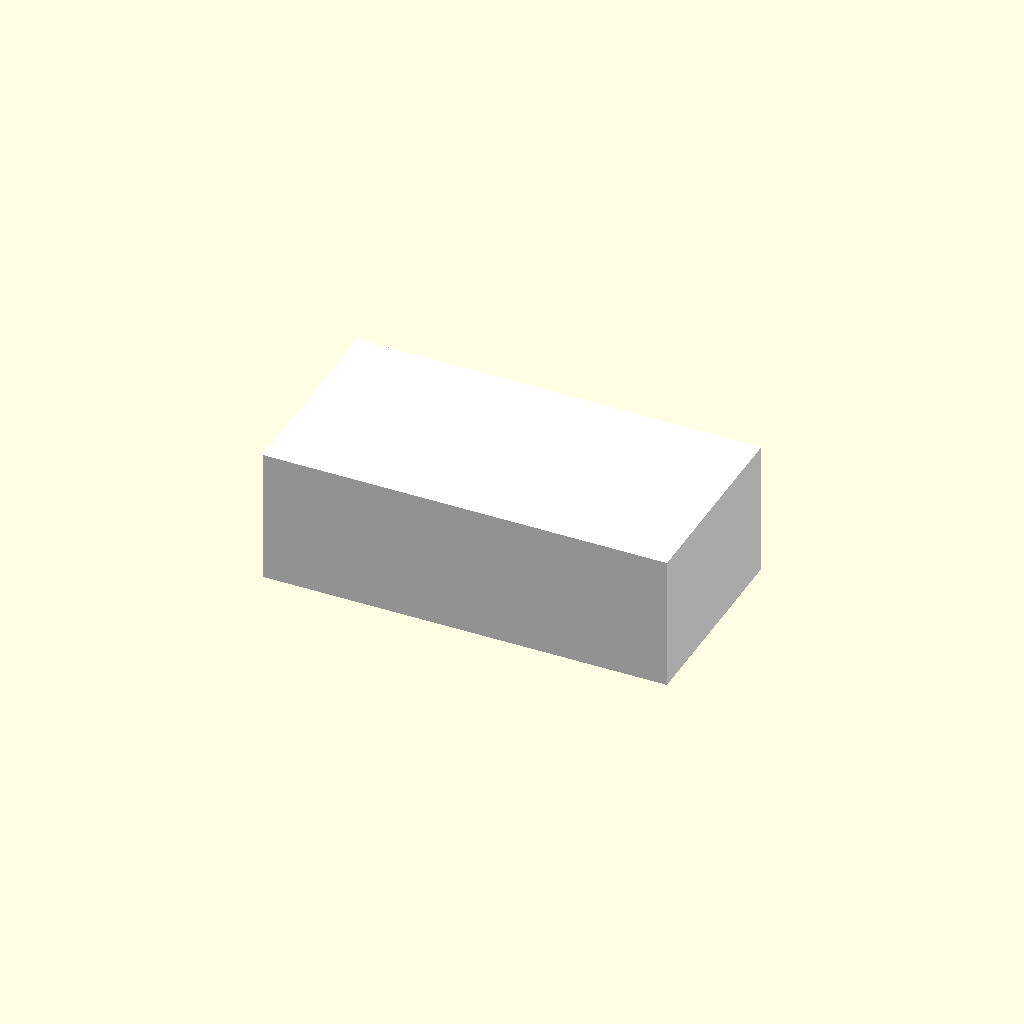
Cell 1: rendered with the file's own defaults.
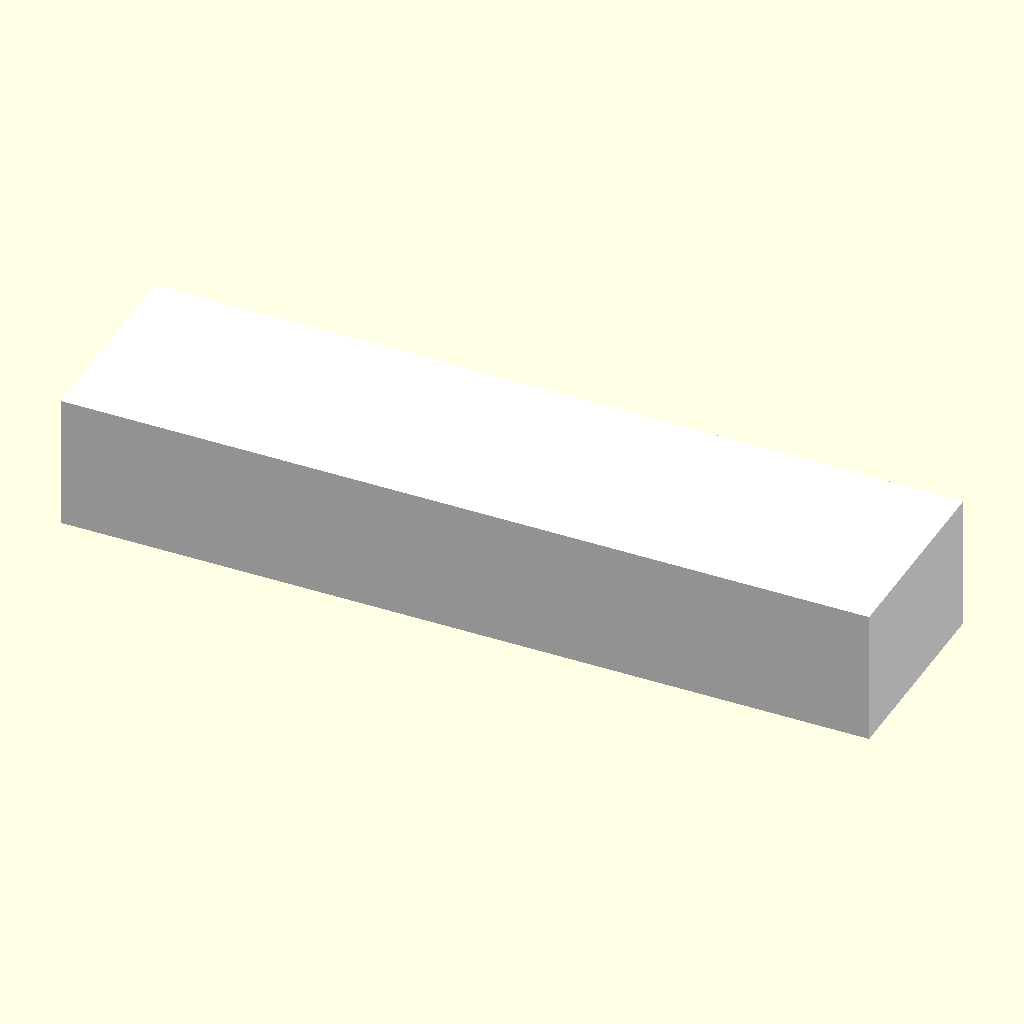
Cell 2: length = 120 (everything else at default).
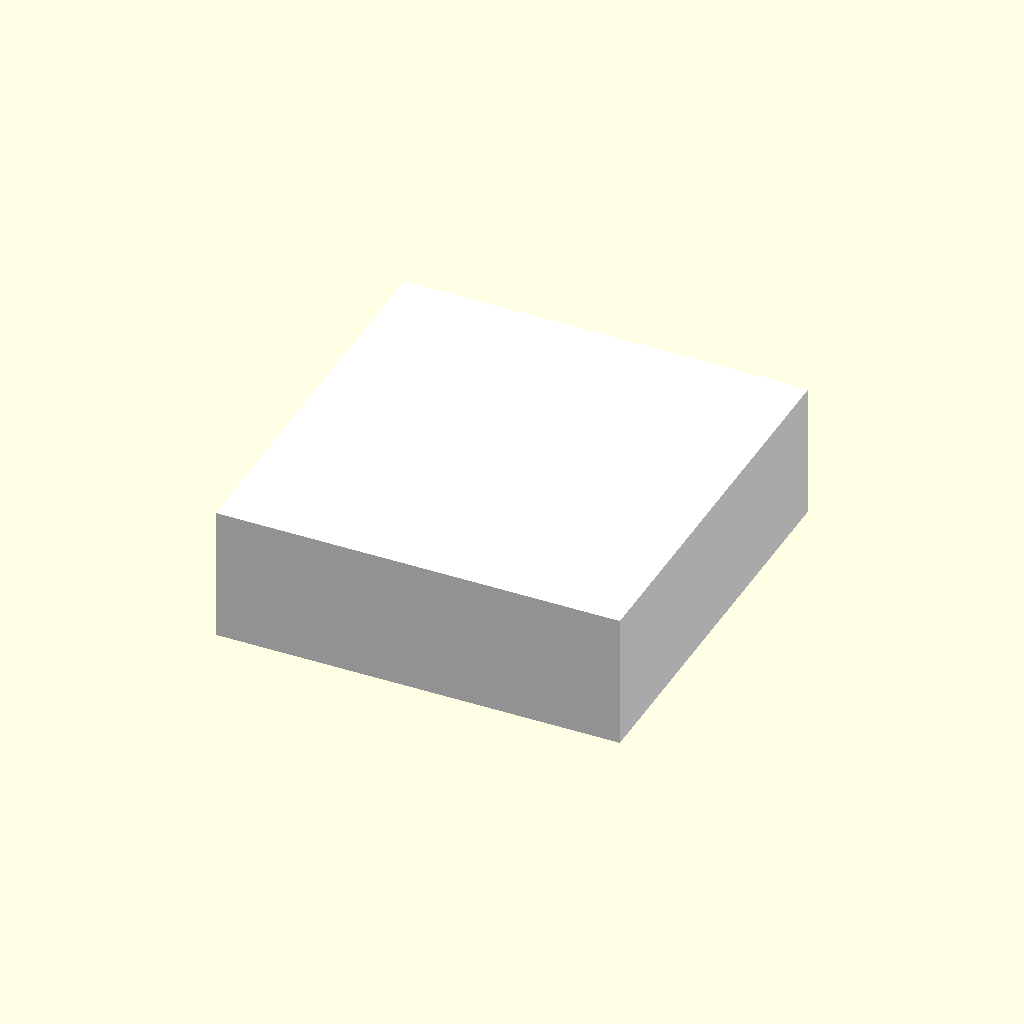
Cell 3: the same model with width = 60.
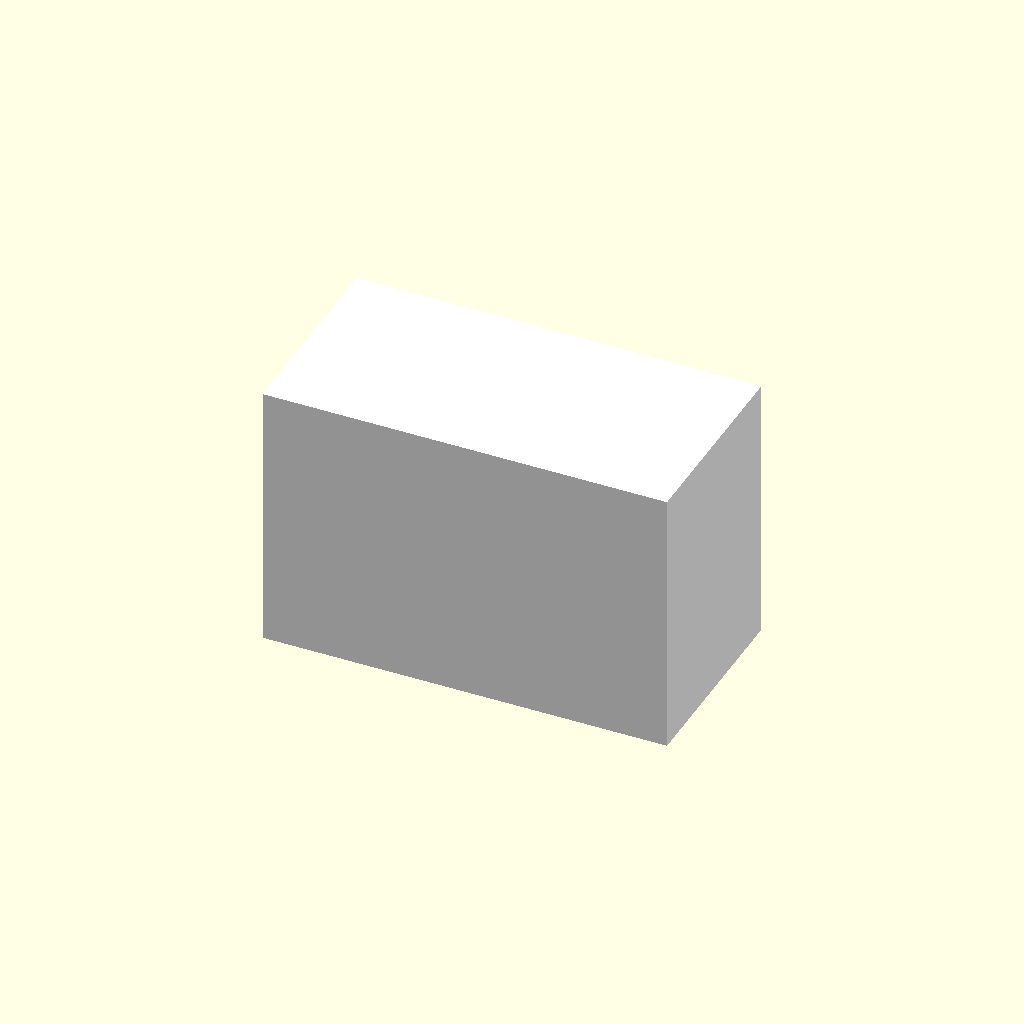
Cell 4: the same model with height = 40.
One fixed orthographic camera (rotation 55°, 0°, 25°; colour scheme Cornfield) for every cell.
OpenSCAD source file deepcad_8037/0026/00266477/output_0/00266477.scad:

// Define the dimensions of the rectangular block
length = 60;  // Length of the block
width = 30;   // Width of the block
height = 20;  // Height of the block

// Create the rectangular block
module rectangular_block() {
    color("white") {
        cube([length, width, height], center = true);
    }
}

// Call the module to render the block
rectangular_block();
Customizer parameters (derived from the source; name, type, default, range or options):
length: number, default 60
width: number, default 30
height: number, default 20
